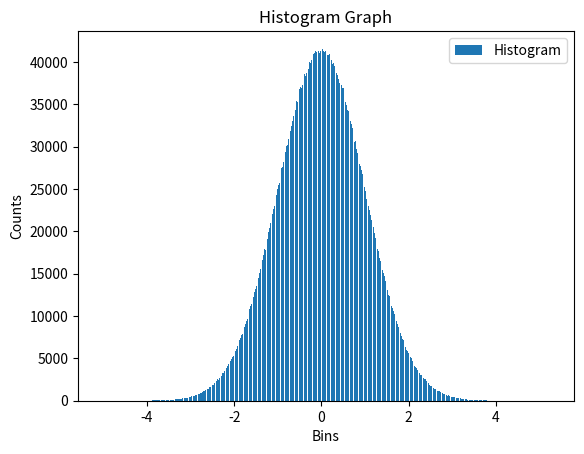

Here is the Python script that generated this plot:
import numpy as np
import matplotlib.pyplot as plt


normal =  np.random.randn(10000000, 1)


plt.hist(normal, bins = 1000, label = 'Histogram', rwidth = 0.8)
plt.xlabel('Bins')
plt.ylabel('Counts')
plt.title('Histogram Graph')
plt.legend()

plt.show()
